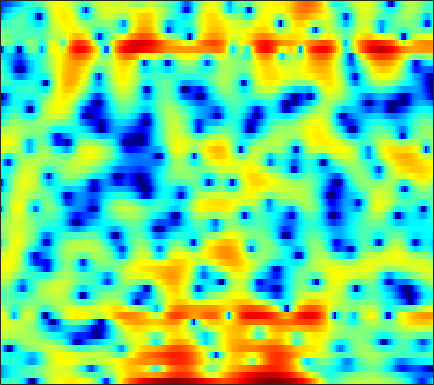

Values plotted in this chart, from the file beside it:
-3.5216, -3.3706, -3.0412, -2.7028, -2.5098, -2.4034, -2.4942, -2.7152, -3.2638, -4.1683, -5.5016, -6.912, -9.5044, -13.934, -20.644, -22.209, -12.43, -8.6773, -5.3084, -2.9034, -1.0621, 0.064415, 1.3019, 2.2967
-8.652, -7.865, -6.794, -5.807, -5.152, -4.408, -3.804, -3.444, -3.063, -2.782, -2.578, -2.459, -2.316, -2.151, -1.989, -1.703, -1.319, -0.9649, -0.4242, 0.1668, 0.7777, 1.227, 1.791, 2.293
-8.882, -7.925, -6.84, -5.923, -5.337, -4.674, -4.135, -3.798, -3.414, -3.108, -2.842, -2.654, -2.394, -2.105, -1.856, -1.468, -1.014, -0.6454, -0.1154, 0.44, 1.002, 1.411, 1.925, 2.388
-4.126, -3.879, -3.609, -3.421, -3.333, -3.315, -3.412, -3.567, -3.914, -4.445, -5.202, -5.919, -7.045, -8.198, -8.796, -8.678, -7.361, -5.943, -3.978, -2.171, -0.606, 0.4054, 1.56, 2.507
-2.733, -3.188, -3.739, -4.148, -4.336, -4.417, -4.368, -4.3, -4.259, -4.371, -4.694, -5.093, -5.838, -6.688, -7.176, -7.189, -6.193, -4.989, -3.196, -1.504, -0.02825, 0.9175, 1.971, 2.804
-4.709, -6.984, -11.52, -21.58, -25.75, -13.07, -8.425, -6.288, -4.302, -2.943, -1.976, -1.427, -0.868, -0.4315, -0.1421, 0.2363, 0.638, 0.9537, 1.395, 1.821, 2.203, 2.444, 2.684, 2.825
-0.1356, -0.7532, -1.449, -1.896, -2.018, -1.882, -1.469, -1.071, -0.5091, 0.01531, 0.4625, 0.7469, 1.05, 1.263, 1.38, 1.481, 1.525, 1.523, 1.486, 1.401, 1.264, 1.123, 0.873, 0.5504
2.35, 2.165, 1.946, 1.774, 1.671, 1.587, 1.541, 1.528, 1.522, 1.512, 1.471, 1.414, 1.297, 1.117, 0.9392, 0.635, 0.2572, -0.07183, -0.5729, -1.121, -1.696, -2.136, -2.713, -3.264
3.351, 3.281, 3.144, 2.984, 2.864, 2.71, 2.561, 2.452, 2.306, 2.143, 1.942, 1.736, 1.387, 0.9264, 0.5019, -0.1879, -1.022, -1.746, -2.852, -4.118, -5.521, -6.641, -8.134, -9.4
4.063, 3.895, 3.503, 3.003, 2.609, 2.165, 1.895, 1.845, 1.927, 2.073, 2.17, 2.147, 1.932, 1.463, 0.9188, -0.07779, -1.38, -2.536, -4.334, -6.344, -8.511, -10.24, -12.97, -16.82
4.747, 4.104, 2.753, 0.6521, -1.586, -5.582, -8.175, -5.975, -2.278, 0.2425, 1.824, 2.534, 2.961, 2.826, 2.381, 1.299, -0.4129, -2.209, -5.615, -11.18, -25.18, -19.62, -11.49, -7.878
2.014, 1.491, 0.5102, -0.775, -1.857, -3.147, -3.665, -3.304, -2.195, -0.9347, 0.08095, 0.6434, 1.09, 1.217, 1.103, 0.6823, -0.04843, -0.7174, -1.683, -2.566, -3.068, -3.053, -2.541, -1.696
-0.7638, -0.7855, -0.927, -1.138, -1.323, -1.559, -1.714, -1.731, -1.661, -1.457, -1.175, -0.9466, -0.6573, -0.4155, -0.2613, -0.1174, -0.02969, -0.004246, 0.02662, 0.0829, 0.1809, 0.3021, 0.5159, 0.7953
-2.191, -1.816, -1.591, -1.628, -1.803, -2.176, -2.634, -2.991, -3.402, -3.628, -3.571, -3.325, -2.795, -2.112, -1.584, -0.891, -0.248, 0.1694, 0.6492, 1.067, 1.426, 1.663, 1.924, 2.134
-1.032, -0.7752, -0.7552, -1.131, -1.662, -2.717, -4.275, -5.851, -8.557, -11.73, -12.57, -10.61, -7.473, -4.981, -3.529, -2.023, -0.8606, -0.15, 0.6293, 1.248, 1.754, 2.076, 2.433, 2.701
1.603, 1.56, 1.29, 0.7526, 0.1485, -0.9832, -2.506, -3.922, -6.082, -8.066, -8.668, -7.861, -6.109, -4.455, -3.42, -2.304, -1.466, -0.9705, -0.4195, 0.04546, 0.4632, 0.7585, 1.161, 1.558
3.518, 3.476, 3.279, 2.925, 2.535, 1.868, 1.081, 0.4325, -0.4264, -1.196, -1.807, -2.137, -2.421, -2.618, -2.741, -2.911, -3.097, -3.259, -3.493, -3.661, -3.665, -3.501, -3.023, -2.263
4.261, 4.395, 4.422, 4.273, 4.05, 3.621, 3.039, 2.495, 1.661, 0.7222, -0.3075, -1.136, -2.315, -3.518, -4.432, -5.66, -6.83, -7.749, -9.177, -11.04, -13.39, -14.74, -13.41, -9.859
4.034, 4.354, 4.614, 4.671, 4.591, 4.298, 3.77, 3.233, 2.268, 1.02, -0.5508, -1.988, -4.273, -7.002, -9.293, -12.14, -13.59, -13.65, -13.48, -13.8, -14.63, -14.95, -13.59, -10.5
2.73, 3.216, 3.768, 4.159, 4.312, 4.289, 3.995, 3.587, 2.75, 1.54, -0.09701, -1.641, -4.238, -7.642, -10.8, -15.59, -16.57, -14.71, -12.38, -10.8, -9.629, -8.783, -7.542, -6.182
-1.008, 0.179, 1.625, 2.774, 3.392, 3.902, 4.067, 3.952, 3.523, 2.774, 1.722, 0.7459, -0.7557, -2.407, -3.646, -5.17, -6.4, -7.065, -7.725, -8.121, -8.177, -7.95, -7.175, -5.968
-5.952, -2.888, -0.1244, 1.73, 2.705, 3.6, 4.089, 4.218, 4.13, 3.763, 3.144, 2.531, 1.539, 0.3677, -0.6115, -2.058, -3.721, -5.143, -7.455, -10.49, -14.63, -17.35, -14.71, -10.25
-1.204, -0.3338, 0.8439, 1.878, 2.519, 3.173, 3.576, 3.734, 3.741, 3.529, 3.111, 2.673, 1.935, 1.014, 0.2052, -1.018, -2.465, -3.706, -5.577, -7.688, -9.67, -10.52, -10.01, -8.328
0.6238, 0.9499, 1.443, 1.945, 2.3, 2.677, 2.935, 3.034, 3.024, 2.854, 2.533, 2.192, 1.621, 0.9434, 0.3628, -0.4736, -1.349, -2.022, -2.889, -3.664, -4.27, -4.554, -4.736, -4.696
0.3121, 0.6042, 1.089, 1.615, 1.988, 2.401, 2.7, 2.807, 2.811, 2.637, 2.302, 1.955, 1.382, 0.7455, 0.2527, -0.3909, -0.9539, -1.323, -1.736, -2.055, -2.311, -2.465, -2.67, -2.9
-2.302, -1.515, -0.2514, 0.9683, 1.745, 2.578, 3.131, 3.351, 3.4, 3.157, 2.623, 2.05, 1.088, -0.03082, -0.8546, -1.776, -2.278, -2.328, -2.095, -1.732, -1.415, -1.274, -1.214, -1.355
-10.83, -5.956, -2.062, 0.4763, 1.853, 3.178, 3.997, 4.35, 4.438, 4.108, 3.32, 2.383, 0.5815, -2.08, -4.9, -10.13, -11.93, -8.39, -4.631, -2.353, -0.9904, -0.396, -0.04067, -0.08163
-4.157, -3, -1.208, 0.4606, 1.555, 2.721, 3.554, 3.939, 4.134, 3.95, 3.369, 2.644, 1.28, -0.5662, -2.178, -4.098, -4.746, -4.13, -2.773, -1.565, -0.7689, -0.4362, -0.3737, -0.6964
-3.674, -3.01, -1.88, -0.6347, 0.2862, 1.367, 2.27, 2.758, 3.193, 3.345, 3.225, 2.969, 2.446, 1.79, 1.255, 0.6143, 0.1106, -0.1444, -0.3789, -0.5526, -0.7713, -0.9903, -1.403, -2.004
-8.712, -7.131, -4.817, -2.691, -1.319, 0.2003, 1.407, 2.124, 2.833, 3.278, 3.47, 3.477, 3.296, 2.96, 2.602, 2.021, 1.345, 0.7897, 0.002018, -0.8132, -1.599, -2.148, -2.734, -3.193
-14.41, -10.22, -6.294, -3.517, -1.91, -0.1614, 1.196, 2.016, 2.863, 3.458, 3.817, 3.93, 3.882, 3.587, 3.223, 2.506, 1.529, 0.5935, -0.929, -2.795, -4.869, -6.317, -7.333, -6.85
-5.426, -4.857, -3.814, -2.599, -1.678, -0.4462, 0.6977, 1.472, 2.351, 3.037, 3.511, 3.707, 3.766, 3.561, 3.237, 2.542, 1.51, 0.4648, -1.402, -4.02, -7.896, -12.3, -17.58, -11.37
-3.932, -4.314, -4.59, -4.41, -3.885, -2.757, -1.434, -0.4319, 0.7278, 1.668, 2.33, 2.657, 2.879, 2.887, 2.738, 2.36, 1.742, 1.143, 0.158, -0.9698, -2.102, -2.785, -3.242, -3.052
-4.439, -6.523, -10.69, -15.76, -13.08, -7.687, -4.158, -2.366, -0.6465, 0.4976, 1.23, 1.602, 1.898, 2.046, 2.065, 2.027, 1.895, 1.74, 1.466, 1.132, 0.7683, 0.5397, 0.2824, 0.1478
-0.5657, -1.875, -3.743, -4.888, -4.576, -3.145, -1.525, -0.6019, 0.226, 0.5765, 0.608, 0.4874, 0.3021, 0.2364, 0.3796, 0.7302, 1.19, 1.483, 1.748, 1.83, 1.74, 1.563, 1.239, 0.8257
4.028, 3.647, 3.163, 2.796, 2.639, 2.505, 2.334, 2.124, 1.547, 0.5297, -1.118, -2.904, -5.941, -7.988, -6.827, -3.894, -1.577, -0.3796, 0.5878, 0.9833, 0.9125, 0.5653, -0.1822, -1.22
4.882, 4.785, 4.616, 4.403, 4.188, 3.841, 3.333, 2.817, 1.866, 0.5301, -1.365, -3.193, -6.132, -8.047, -7.139, -4.686, -2.632, -1.596, -0.8323, -0.7106, -1.22, -2.001, -3.681, -6.124
3.286, 3.396, 3.5, 3.526, 3.478, 3.307, 3.023, 2.69, 2.128, 1.412, 0.6197, 0.01819, -0.6709, -1.076, -1.153, -1.01, -0.7707, -0.6484, -0.6658, -1.015, -1.798, -2.7, -4.467, -7.021
0.1928, 0.6756, 1.247, 1.687, 1.932, 2.1, 2.118, 2.045, 1.835, 1.54, 1.204, 0.9494, 0.6707, 0.4822, 0.3837, 0.3493, 0.3452, 0.3311, 0.2283, -0.01898, -0.4486, -0.9235, -1.725, -2.69
-4.173, -2.869, -1.521, -0.5454, -0.01155, 0.4625, 0.6802, 0.7265, 0.6257, 0.4116, 0.1098, -0.116, -0.352, -0.4525, -0.4303, -0.2456, 0.04809, 0.3065, 0.6217, 0.8667, 1.003, 1.01, 0.9212, 0.7434
-6.554, -5.104, -3.611, -2.513, -1.921, -1.369, -1.121, -1.123, -1.395, -1.952, -2.764, -3.478, -4.378, -4.804, -4.557, -3.62, -2.32, -1.338, -0.1484, 0.8369, 1.603, 2.05, 2.489, 2.772
-6.911, -6.416, -5.581, -4.694, -4.088, -3.466, -3.116, -3.125, -3.509, -4.467, -6.148, -8.153, -12.65, -23.05, -18.68, -10.22, -5.899, -3.707, -1.531, 0.07868, 1.312, 2.059, 2.852, 3.448
-11.77, -11.78, -10.27, -8.25, -6.91, -5.568, -4.736, -4.418, -4.392, -4.805, -5.66, -6.495, -7.712, -8.388, -8.017, -6.582, -4.752, -3.438, -1.895, -0.5893, 0.547, 1.292, 2.192, 2.98
-18, -18.63, -13.21, -9.463, -7.588, -5.902, -4.827, -4.299, -3.916, -3.778, -3.819, -3.906, -4.009, -4.003, -3.897, -3.593, -3.166, -2.808, -2.304, -1.731, -1.056, -0.4418, 0.5119, 1.576
-5.334, -5.65, -5.558, -5.089, -4.656, -4.137, -3.714, -3.482, -3.257, -3.113, -2.994, -2.95, -2.889, -2.862, -2.908, -3.046, -3.358, -3.735, -4.448, -5.28, -5.776, -5.371, -3.684, -1.39
-1.33, -1.829, -2.41, -2.918, -3.283, -3.701, -4.095, -4.347, -4.543, -4.583, -4.447, -4.246, -3.958, -3.728, -3.635, -3.756, -4.244, -4.955, -6.619, -9.788, -16.73, -20.64, -9.712, -4.093
-0.8062, -1.548, -2.611, -3.778, -4.738, -6.153, -7.717, -8.856, -10.07, -10.34, -9.604, -8.629, -7.314, -6.193, -5.524, -4.919, -4.62, -4.589, -4.766, -4.989, -4.904, -4.376, -2.96, -1.074
-1.714, -2.651, -4.033, -5.611, -6.985, -9.213, -12.19, -15.36, -22.86, -30.63, -17.85, -13.95, -10.64, -8.35, -7.092, -5.779, -4.79, -4.191, -3.481, -2.775, -1.999, -1.34, -0.3023, 0.8491
-2.969, -3.984, -5.286, -6.649, -7.777, -9.424, -11.24, -12.62, -13.92, -14.04, -12.9, -11.5, -9.629, -7.939, -6.831, -5.569, -4.583, -3.929, -3.109, -2.268, -1.367, -0.6472, 0.3759, 1.43
-5.606, -6.397, -6.657, -6.892, -7.301, -8.362, -9.668, -10.68, -11.67, -11.42, -10.06, -8.745, -7.075, -5.699, -4.892, -4.14, -3.76, -3.597, -3.355, -2.843, -1.86, -0.8483, 0.5407, 1.819
-16.59, -10.74, -5.394, -3.543, -3.317, -4.265, -6.685, -10, -21.2, -16.45, -8.209, -5.244, -2.622, -1.096, -0.5976, -0.6567, -1.563, -3.058, -6.533, -9.8, -5.274, -1.661, 1.642, 3.672
1.093, 0.4563, 0.1155, -0.07603, -0.3776, -0.9887, -1.96, -2.774, -3.485, -3.292, -2.352, -1.474, -0.446, 0.141, 0.3163, 0.05813, -0.7771, -1.785, -3.303, -3.982, -2.517, -0.6637, 1.49, 2.945
0.8025, 0.3191, -0.2063, -0.6442, -0.9316, -1.281, -1.605, -1.788, -1.964, -2.024, -1.931, -1.803, -1.667, -1.608, -1.617, -1.717, -1.914, -2.032, -2.065, -1.795, -1.203, -0.622, 0.234, 0.9973
-0.8008, -1.022, -1.219, -1.342, -1.392, -1.485, -1.55, -1.596, -1.662, -1.746, -1.856, -1.977, -2.192, -2.431, -2.663, -2.947, -3.123, -3.134, -2.942, -2.439, -1.694, -1.056, -0.1358, 0.762
-3.637, -3.396, -2.982, -2.551, -2.27, -1.952, -1.722, -1.622, -1.56, -1.598, -1.786, -2.039, -2.517, -3.207, -3.872, -4.93, -5.974, -6.51, -6.389, -5.242, -3.515, -2.144, -0.47, 0.9816
-9.047, -7.51, -5.914, -4.724, -4.034, -3.269, -2.709, -2.395, -2.117, -2.009, -2.088, -2.284, -2.813, -3.763, -4.824, -6.985, -10.77, -16.33, -25.07, -11.05, -5.671, -3.034, -0.4437, 1.469
-12.36, -10.62, -8.922, -7.657, -6.874, -6.003, -5.243, -4.728, -4.151, -3.702, -3.373, -3.24, -3.28, -3.584, -3.994, -4.769, -5.63, -6.081, -5.795, -4.395, -2.437, -0.9407, 0.8319, 2.291
-11.97, -12.1, -11.86, -11.28, -10.73, -10.01, -9.243, -8.619, -7.686, -6.626, -5.591, -4.899, -4.105, -3.467, -3.098, -2.697, -2.312, -1.96, -1.341, -0.525, 0.4378, 1.204, 2.195, 3.078
